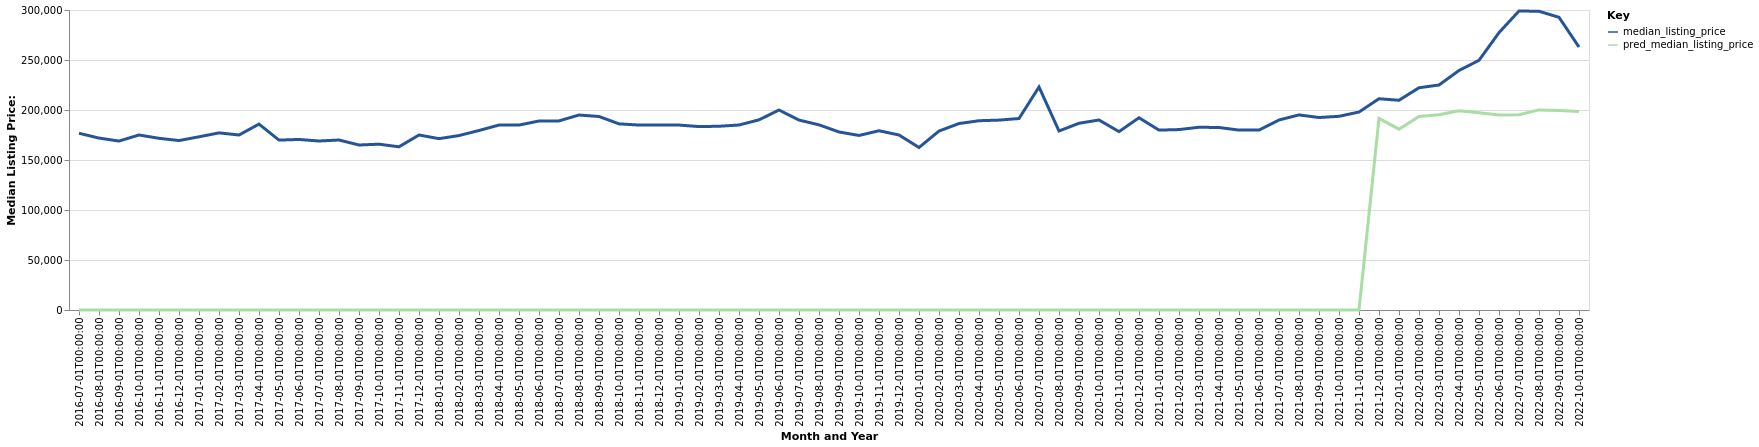

Values plotted in this chart, from the file beside it:
date, time_idx, median_listing_price, thirty_year_interest_rate_five, month, county_name, active_listing_count, pred_median_listing_price, month_year
2016-07-01, 0, 176750, 3.72, 7, Del Rio, TX, 213.0, 0, Jul-2016
2016-08-01, 1, 171925, 3.73, 8, Del Rio, TX, 212.0, 0, Aug-2016
2016-09-01, 2, 168950, 3.66, 9, Del Rio, TX, 212.0, 0, Sep-2016
2016-10-01, 3, 175000, 3.64, 10, Del Rio, TX, 211.0, 0, Oct-2016
2016-11-01, 4, 171700, 3.66, 11, Del Rio, TX, 216.0, 0, Nov-2016
2016-12-01, 5, 169450, 3.48, 12, Del Rio, TX, 205.0, 0, Dec-2016
2017-01-01, 6, 173200, 3.45, 1, Del Rio, TX, 195.0, 0, Jan-2017
2017-02-01, 7, 177138, 3.5, 2, Del Rio, TX, 182.0, 0, Feb-2017
2017-03-01, 8, 175000, 3.52, 3, Del Rio, TX, 196.0, 0, Mar-2017
2017-04-01, 9, 185900, 4.03, 4, Del Rio, TX, 203.0, 0, Apr-2017
2017-05-01, 10, 169900, 4.32, 5, Del Rio, TX, 218.0, 0, May-2017
2017-06-01, 11, 170550, 4.2, 6, Del Rio, TX, 228.0, 0, Jun-2017
2017-07-01, 12, 169000, 4.19, 7, Del Rio, TX, 232.0, 0, Jul-2017
2017-08-01, 13, 170000, 4.3, 8, Del Rio, TX, 227.0, 0, Aug-2017
2017-09-01, 14, 165000, 4.1, 9, Del Rio, TX, 218.0, 0, Sep-2017
2017-10-01, 15, 165804, 4.05, 10, Del Rio, TX, 207.0, 0, Oct-2017
2017-11-01, 16, 163202, 3.94, 11, Del Rio, TX, 200.0, 0, Nov-2017
2017-12-01, 17, 175000, 4.03, 12, Del Rio, TX, 187.0, 0, Dec-2017
2018-01-01, 18, 171350, 3.93, 1, Del Rio, TX, 186.0, 0, Jan-2018
2018-02-01, 19, 174450, 3.83, 2, Del Rio, TX, 197.0, 0, Feb-2018
2018-03-01, 20, 179500, 3.94, 3, Del Rio, TX, 183.0, 0, Mar-2018
2018-04-01, 21, 184950, 3.95, 4, Del Rio, TX, 182.0, 0, Apr-2018
2018-05-01, 22, 184925, 3.99, 5, Del Rio, TX, 187.0, 0, May-2018
2018-06-01, 23, 189000, 4.15, 6, Del Rio, TX, 176.0, 0, Jun-2018
2018-07-01, 24, 189125, 4.4, 7, Del Rio, TX, 169.0, 0, Jul-2018
2018-08-01, 25, 194975, 4.46, 8, Del Rio, TX, 178.0, 0, Aug-2018
2018-09-01, 26, 193500, 4.58, 9, Del Rio, TX, 174.0, 0, Sep-2018
2018-10-01, 27, 186150, 4.66, 10, Del Rio, TX, 174.0, 0, Oct-2018
2018-11-01, 28, 184950, 4.62, 11, Del Rio, TX, 159.0, 0, Nov-2018
2018-12-01, 29, 185000, 4.54, 12, Del Rio, TX, 150.0, 0, Dec-2018
2019-01-01, 30, 184950, 4.6, 1, Del Rio, TX, 149.0, 0, Jan-2019
2019-02-01, 31, 183425, 4.72, 2, Del Rio, TX, 151.0, 0, Feb-2019
2019-03-01, 32, 183743, 4.9, 3, Del Rio, TX, 147.0, 0, Mar-2019
2019-04-01, 33, 185000, 4.94, 4, Del Rio, TX, 150.0, 0, Apr-2019
2019-05-01, 34, 190150, 4.75, 5, Del Rio, TX, 149.0, 0, May-2019
2019-06-01, 35, 200000, 4.51, 6, Del Rio, TX, 138.0, 0, Jun-2019
2019-07-01, 36, 189950, 4.41, 7, Del Rio, TX, 121.0, 0, Jul-2019
2019-08-01, 37, 185155, 4.41, 8, Del Rio, TX, 123.0, 0, Aug-2019
2019-09-01, 38, 178036, 4.2, 9, Del Rio, TX, 131.0, 0, Sep-2019
2019-10-01, 39, 174541, 4.14, 10, Del Rio, TX, 137.0, 0, Oct-2019
2019-11-01, 40, 179250, 3.84, 11, Del Rio, TX, 139.0, 0, Nov-2019
2019-12-01, 41, 175000, 3.81, 12, Del Rio, TX, 153.0, 0, Dec-2019
2020-01-01, 42, 162500, 3.75, 1, Del Rio, TX, 151.0, 0, Jan-2020
2020-02-01, 43, 178950, 3.73, 2, Del Rio, TX, 155.0, 0, Feb-2020
2020-03-01, 44, 186450, 3.78, 3, Del Rio, TX, 151.0, 0, Mar-2020
2020-04-01, 45, 189275, 3.75, 4, Del Rio, TX, 146.0, 0, Apr-2020
2020-05-01, 46, 189900, 3.74, 5, Del Rio, TX, 123.0, 0, May-2020
2020-06-01, 47, 191475, 3.72, 6, Del Rio, TX, 113.0, 0, Jun-2020
2020-07-01, 48, 223000, 3.49, 7, Del Rio, TX, 105.0, 0, Jul-2020
2020-08-01, 49, 179000, 3.65, 8, Del Rio, TX, 97.0, 0, Aug-2020
2020-09-01, 50, 186750, 3.33, 9, Del Rio, TX, 98.0, 0, Sep-2020
2020-10-01, 51, 190000, 3.28, 10, Del Rio, TX, 84.0, 0, Oct-2020
2020-11-01, 52, 178375, 3.21, 11, Del Rio, TX, 85.0, 0, Nov-2020
2020-12-01, 53, 192250, 3.07, 12, Del Rio, TX, 95.0, 0, Dec-2020
2021-01-01, 54, 179900, 2.99, 1, Del Rio, TX, 89.0, 0, Jan-2021
2021-02-01, 55, 180425, 2.93, 2, Del Rio, TX, 83.0, 0, Feb-2021
2021-03-01, 56, 182750, 2.88, 3, Del Rio, TX, 86.0, 0, Mar-2021
2021-04-01, 57, 182500, 2.84, 4, Del Rio, TX, 68.0, 0, Apr-2021
2021-05-01, 58, 179900, 2.71, 5, Del Rio, TX, 64.0, 0, May-2021
2021-06-01, 59, 179900, 2.79, 6, Del Rio, TX, 63.0, 0, Jun-2021
... 16 more rows
